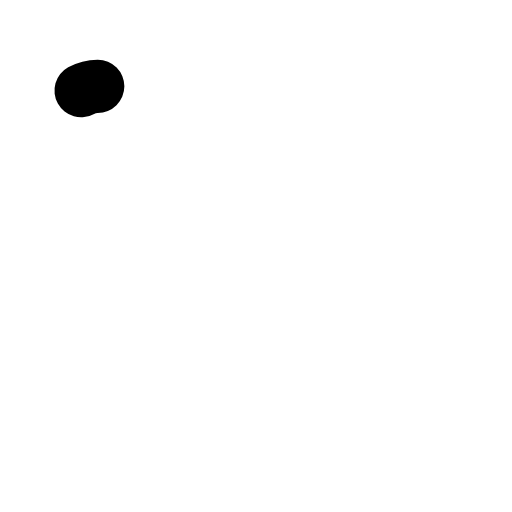
t = 0.00 s
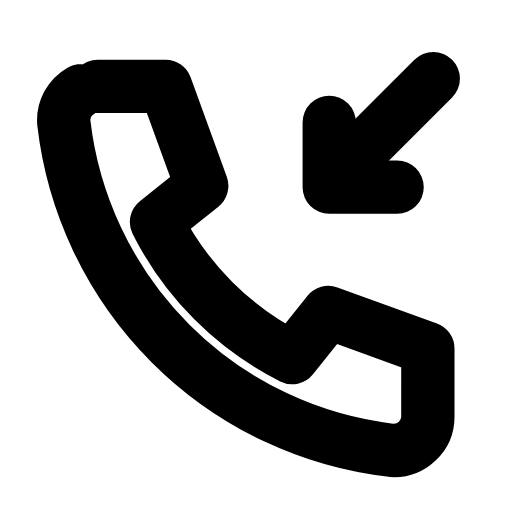
t = 0.31 s
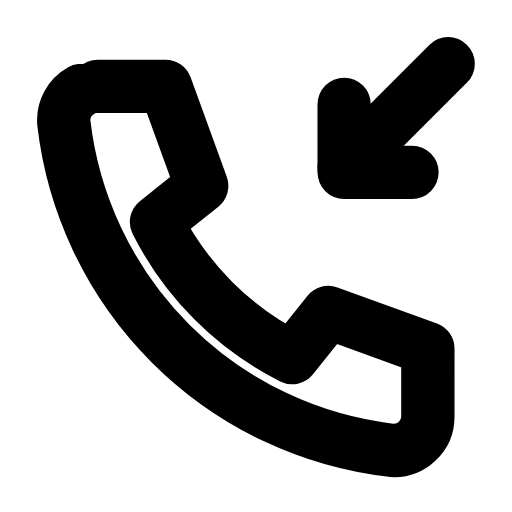
t = 0.63 s
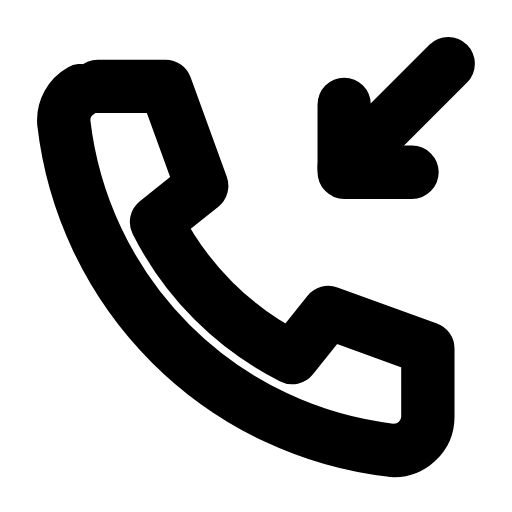
t = 0.93 s
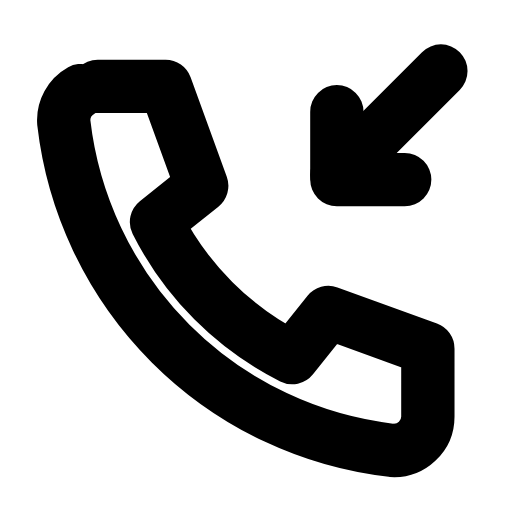
t = 1.27 s
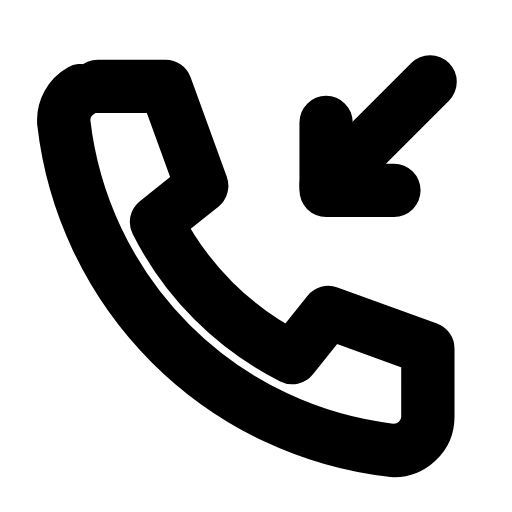
t = 1.39 s

The animated SVG that drew these frames (rendered in a browser with its animation timeline set to each time). Animation: 4 SMIL elements (animate=3,animateTransform=1); one cycle of 1.90 s, repeats indefinitely.

<svg xmlns="http://www.w3.org/2000/svg" width="24" height="24" viewBox="0 0 24 24" fill="none"><g transform="translate(-0.72 -0.724) scale(1.06)"><path stroke="currentColor" stroke-width="2.358" stroke-linecap="round" stroke-linejoin="round" fill="none" d="M5 4.5L8 4.5L9.6 8.9L7.6 10.5A13.5 13.5 0 0 0 13.6 16.5L15.2 14.5L19.6 16.1L19.6 19.1A1.5 1.5 0 0 1 18 20.6A16.5 16.5 0 0 1 3.5 6.1A1.5 1.5 0 0 1 5 4.5Z" pathLength="1" stroke-dasharray="1"><animate attributeName="stroke-dashoffset" values="1;1;0;0;0;0;1;1;1" keyTimes="0;0;0.189;0.45;0.6;0.774;0.9;0.9;1" dur="1.9s" repeatCount="indefinite" calcMode="spline" keySplines="0.16 1 0.3 1;0.16 1 0.3 1;0.16 1 0.3 1;0.16 1 0.3 1;0.16 1 0.3 1;0.16 1 0.3 1;0.16 1 0.3 1;0.16 1 0.3 1"/></path><g><animateTransform attributeName="transform" type="translate" values="0 0;0 0;-0.8 0.8;0 0;0 0;0 0;0 0;-0.8 0.8;0 0;0 0;0 0" keyTimes="0;0.135;0.2475;0.36;0.45;0.6;0.66;0.735;0.81;0.9;1" dur="1.9s" repeatCount="indefinite" calcMode="spline" keySplines="0.16 1 0.3 1;0.16 1 0.3 1;0.16 1 0.3 1;0.16 1 0.3 1;0.16 1 0.3 1;0.16 1 0.3 1;0.16 1 0.3 1;0.16 1 0.3 1;0.16 1 0.3 1;0.16 1 0.3 1"/><path stroke="currentColor" stroke-width="2.358" stroke-linecap="round" stroke-linejoin="round" fill="none" d="M20.5 3.5L15.9 8.1" pathLength="1" stroke-dasharray="1"><animate attributeName="stroke-dashoffset" values="1;1;0;0;0;0;1;1;1" keyTimes="0;0.0315;0.2205;0.45;0.6;0.753;0.879;0.9;1" dur="1.9s" repeatCount="indefinite" calcMode="spline" keySplines="0.16 1 0.3 1;0.16 1 0.3 1;0.16 1 0.3 1;0.16 1 0.3 1;0.16 1 0.3 1;0.16 1 0.3 1;0.16 1 0.3 1;0.16 1 0.3 1"/></path><path stroke="currentColor" stroke-width="2.358" stroke-linecap="round" stroke-linejoin="round" fill="none" d="M18.9 8.3L15.9 8.3L15.9 5.3" pathLength="1" stroke-dasharray="1"><animate attributeName="stroke-dashoffset" values="1;1;0;0;0;0;1;1;1" keyTimes="0;0.063;0.252;0.45;0.6;0.732;0.858;0.9;1" dur="1.9s" repeatCount="indefinite" calcMode="spline" keySplines="0.16 1 0.3 1;0.16 1 0.3 1;0.16 1 0.3 1;0.16 1 0.3 1;0.16 1 0.3 1;0.16 1 0.3 1;0.16 1 0.3 1;0.16 1 0.3 1"/></path></g></g></svg>
